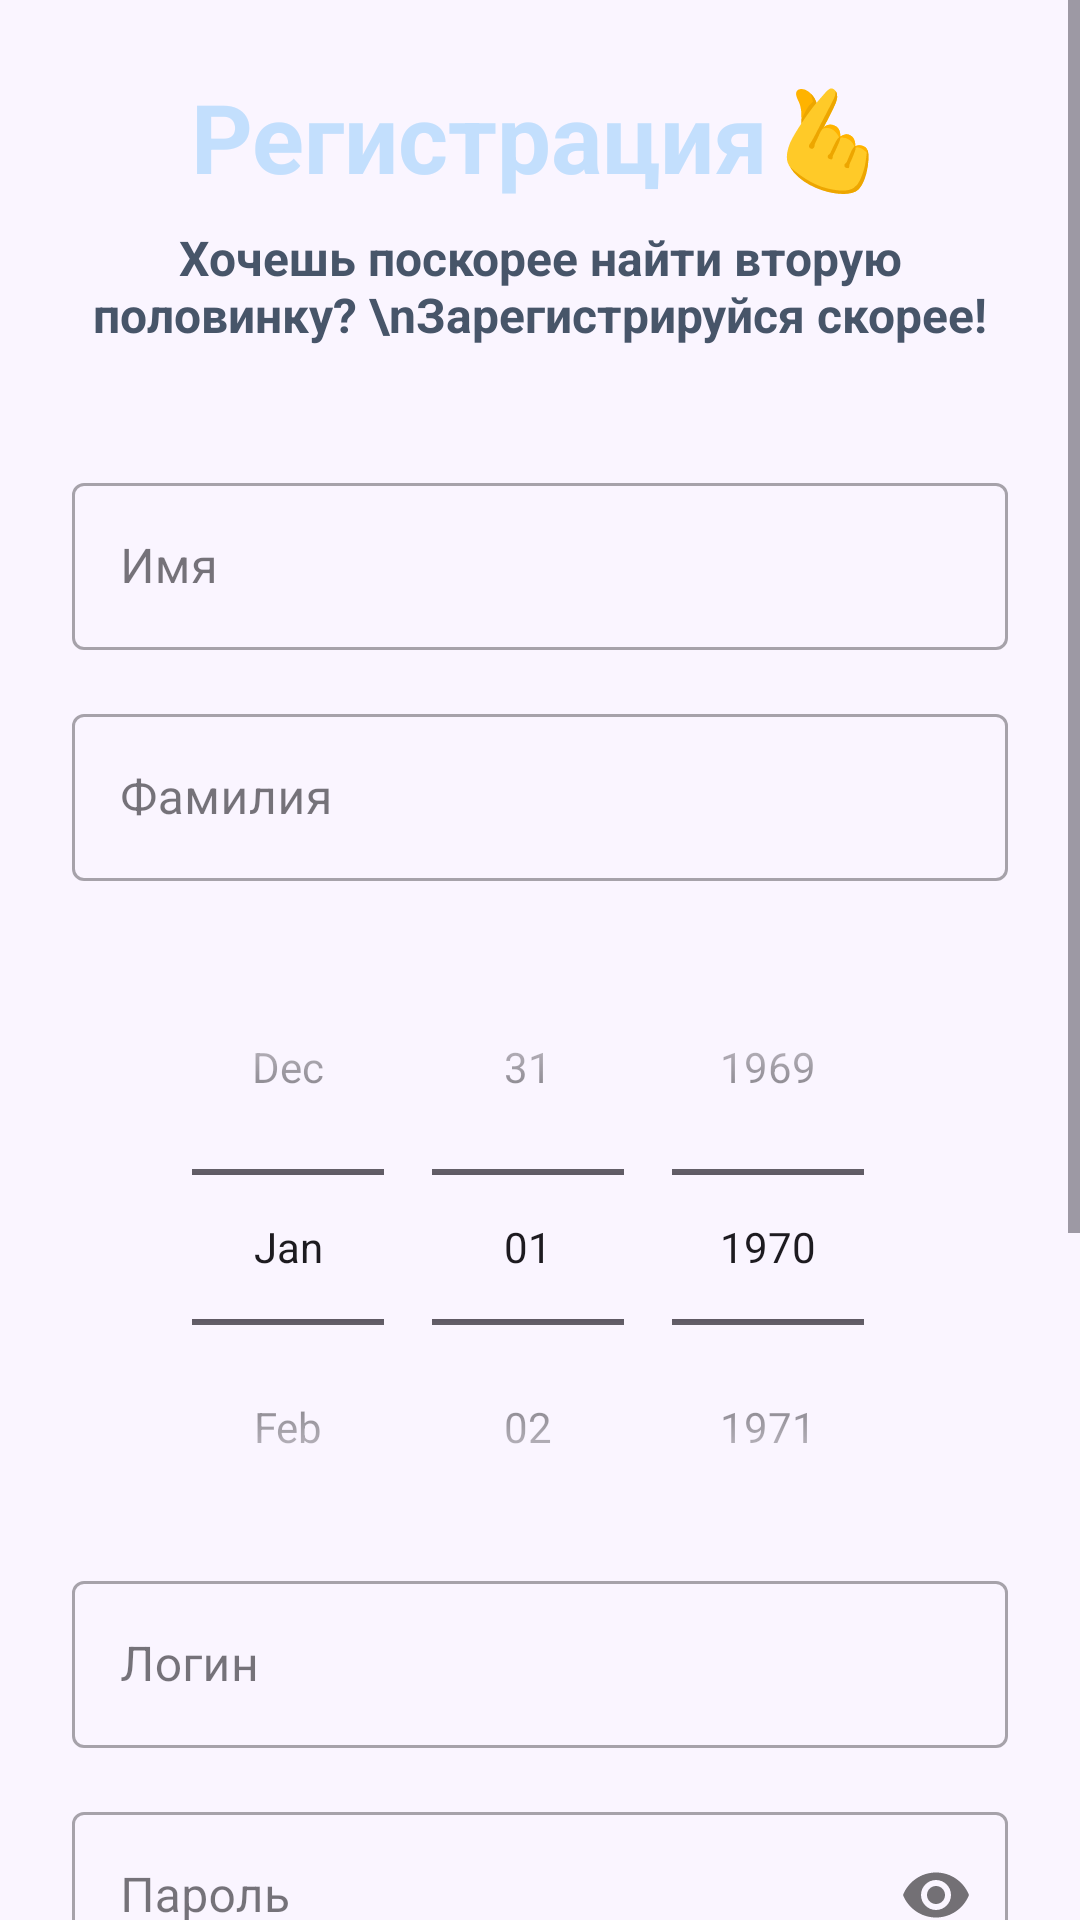

Write the Android layout XML for this screen, with the resource values it uses.
<!-- AndroidManifest.xml: application theme Theme.BoobleProject -->
<!-- res/layout/activity_registation.xml -->
<?xml version="1.0" encoding="utf-8"?>
<ScrollView xmlns:android="http://schemas.android.com/apk/res/android"
    xmlns:app="http://schemas.android.com/apk/res-auto"
    android:layout_width="match_parent"
    android:layout_height="match_parent"
    android:background="@color/light_background"
    android:fillViewport="true">

    <LinearLayout
        android:layout_width="match_parent"
        android:layout_height="wrap_content"
        android:gravity="center"
        android:orientation="vertical"
        android:padding="24dp">

        
        <TextView
            android:layout_width="wrap_content"
            android:layout_height="wrap_content"
            android:text="Регистрация🫰"
            android:textSize="32sp"
            android:textStyle="bold"
            android:textColor="#c3dffd"
            android:layout_marginBottom="8dp" />

        <TextView
            android:layout_width="wrap_content"
            android:layout_height="wrap_content"
            android:textStyle="bold"
            android:text="Хочешь поскорее найти вторую половинку? \nЗарегистрируйся скорее!"
            android:textSize="16sp"
            android:textColor="@color/muted_text"
            android:layout_marginBottom="40dp"
            android:gravity="center" />

        
        <com.google.android.material.textfield.TextInputLayout
            android:id="@+id/input_firstname"
            style="@style/Widget.MaterialComponents.TextInputLayout.OutlinedBox"
            android:layout_width="match_parent"
            android:layout_height="wrap_content"
            android:layout_marginBottom="16dp">

            <com.google.android.material.textfield.TextInputEditText
                android:id="@+id/et_firstname"
                android:layout_width="match_parent"
                android:layout_height="wrap_content"
                android:hint="Имя"
                android:textColor="@color/muted_text"
                android:textColorHint="@color/muted_text" />
        </com.google.android.material.textfield.TextInputLayout>

        
        <com.google.android.material.textfield.TextInputLayout
            android:id="@+id/input_lastname"
            style="@style/Widget.MaterialComponents.TextInputLayout.OutlinedBox"
            android:layout_width="match_parent"
            android:layout_height="wrap_content"
            android:layout_marginBottom="16dp">

            <com.google.android.material.textfield.TextInputEditText
                android:id="@+id/et_lastname"
                android:layout_width="match_parent"
                android:layout_height="wrap_content"
                android:hint="Фамилия"
                android:textColor="@color/muted_text"
                android:textColorHint="@color/muted_text" />
        </com.google.android.material.textfield.TextInputLayout>

        
        <DatePicker
            android:id="@+id/datePicker"
            android:layout_width="wrap_content"
            android:layout_height="wrap_content"
            android:calendarViewShown="false"
            android:datePickerMode="spinner"
            app:layout_constraintBottom_toBottomOf="parent"
            app:layout_constraintEnd_toEndOf="parent"
            app:layout_constraintStart_toStartOf="parent"
            app:layout_constraintTop_toTopOf="parent" />

        
        <com.google.android.material.textfield.TextInputLayout
            android:id="@+id/input_login"
            style="@style/Widget.MaterialComponents.TextInputLayout.OutlinedBox"
            android:layout_width="match_parent"
            android:layout_height="wrap_content"
            android:layout_marginBottom="16dp">

            <com.google.android.material.textfield.TextInputEditText
                android:id="@+id/et_login"
                android:layout_width="match_parent"
                android:layout_height="wrap_content"
                android:hint="Логин"
                android:textColor="@color/muted_text"
                android:textColorHint="@color/muted_text" />
        </com.google.android.material.textfield.TextInputLayout>

        
        <com.google.android.material.textfield.TextInputLayout
            android:id="@+id/input_password"
            style="@style/Widget.MaterialComponents.TextInputLayout.OutlinedBox"
            android:layout_width="match_parent"
            android:layout_height="wrap_content"
            android:layout_marginBottom="16dp"
            app:passwordToggleEnabled="true">

            <com.google.android.material.textfield.TextInputEditText
                android:id="@+id/et_password"
                android:layout_width="match_parent"
                android:layout_height="wrap_content"
                android:hint="Пароль"
                android:inputType="textPassword"
                android:textColor="@color/muted_text"
                android:textColorHint="@color/muted_text" />
        </com.google.android.material.textfield.TextInputLayout>

        
        <TextView
            android:layout_width="wrap_content"
            android:layout_height="wrap_content"
            android:text="Ваш пол"
            android:textSize="16sp"
            android:textColor="@color/muted_text"
            android:layout_marginBottom="8dp" />

        <com.google.android.material.button.MaterialButtonToggleGroup
            android:id="@+id/gender_group"
            android:layout_width="wrap_content"
            android:layout_height="wrap_content"
            android:layout_marginBottom="24dp"
            app:singleSelection="true"
            app:checkedButton="@id/btn_male">

            <com.google.android.material.button.MaterialButton
                android:id="@+id/btn_male"
                style="@style/Widget.MaterialComponents.Button.OutlinedButton"
                android:layout_width="wrap_content"
                android:layout_height="wrap_content"
                android:text="М"
                android:textSize="18sp"
                app:iconGravity="textStart"
                app:iconTint="@color/primary" />

            <com.google.android.material.button.MaterialButton
                android:id="@+id/btn_female"
                style="@style/Widget.MaterialComponents.Button.OutlinedButton"
                android:layout_width="wrap_content"
                android:layout_height="wrap_content"
                android:text="Ж"
                android:textSize="18sp"
                app:iconGravity="textStart"
                app:iconTint="@color/primary" />
        </com.google.android.material.button.MaterialButtonToggleGroup>


        
        <com.google.android.material.textfield.TextInputLayout
            android:id="@+id/input_bio"
            style="@style/Widget.MaterialComponents.TextInputLayout.OutlinedBox"
            android:layout_width="match_parent"
            android:layout_height="wrap_content"
            android:layout_marginBottom="24dp"
            app:hintTextColor="@color/muted_text"
            app:boxStrokeColor="@color/primary">

            <com.google.android.material.textfield.TextInputEditText
                android:id="@+id/et_bio"
                android:layout_width="match_parent"
                android:layout_height="wrap_content"
                android:hint="О себе (био)"
                android:inputType="textMultiLine"
                android:minLines="3"
                android:maxLines="5"
                android:textColor="@color/muted_text"
                android:textColorHint="@color/muted_text" />
        </com.google.android.material.textfield.TextInputLayout>

        
        <com.google.android.material.button.MaterialButton
            android:id="@+id/btn_register"
            android:layout_width="match_parent"
            android:layout_height="56dp"
            android:text="Зарегистрироваться"
            android:textSize="18sp"
            android:textStyle="bold"
            android:textColor="@color/white"
            android:backgroundTint="#c3dffd"
            android:layout_marginBottom="16dp"
            app:cornerRadius="12dp" />

    </LinearLayout>
</ScrollView>
<!-- resources referenced by this layout -->
<resources>
  <color name="light_background">#FAF5FF</color>
  <color name="muted_text">#475569</color>
  <color name="primary">#A78BFA</color>
  <color name="white">#FFFFFFFF</color>
  <style name="Theme.BoobleProject" parent="Base.Theme.BoobleProject" />
  <style name="Base.Theme.BoobleProject" parent="Theme.Material3.DayNight.NoActionBar">
          
          
      </style>
</resources>
